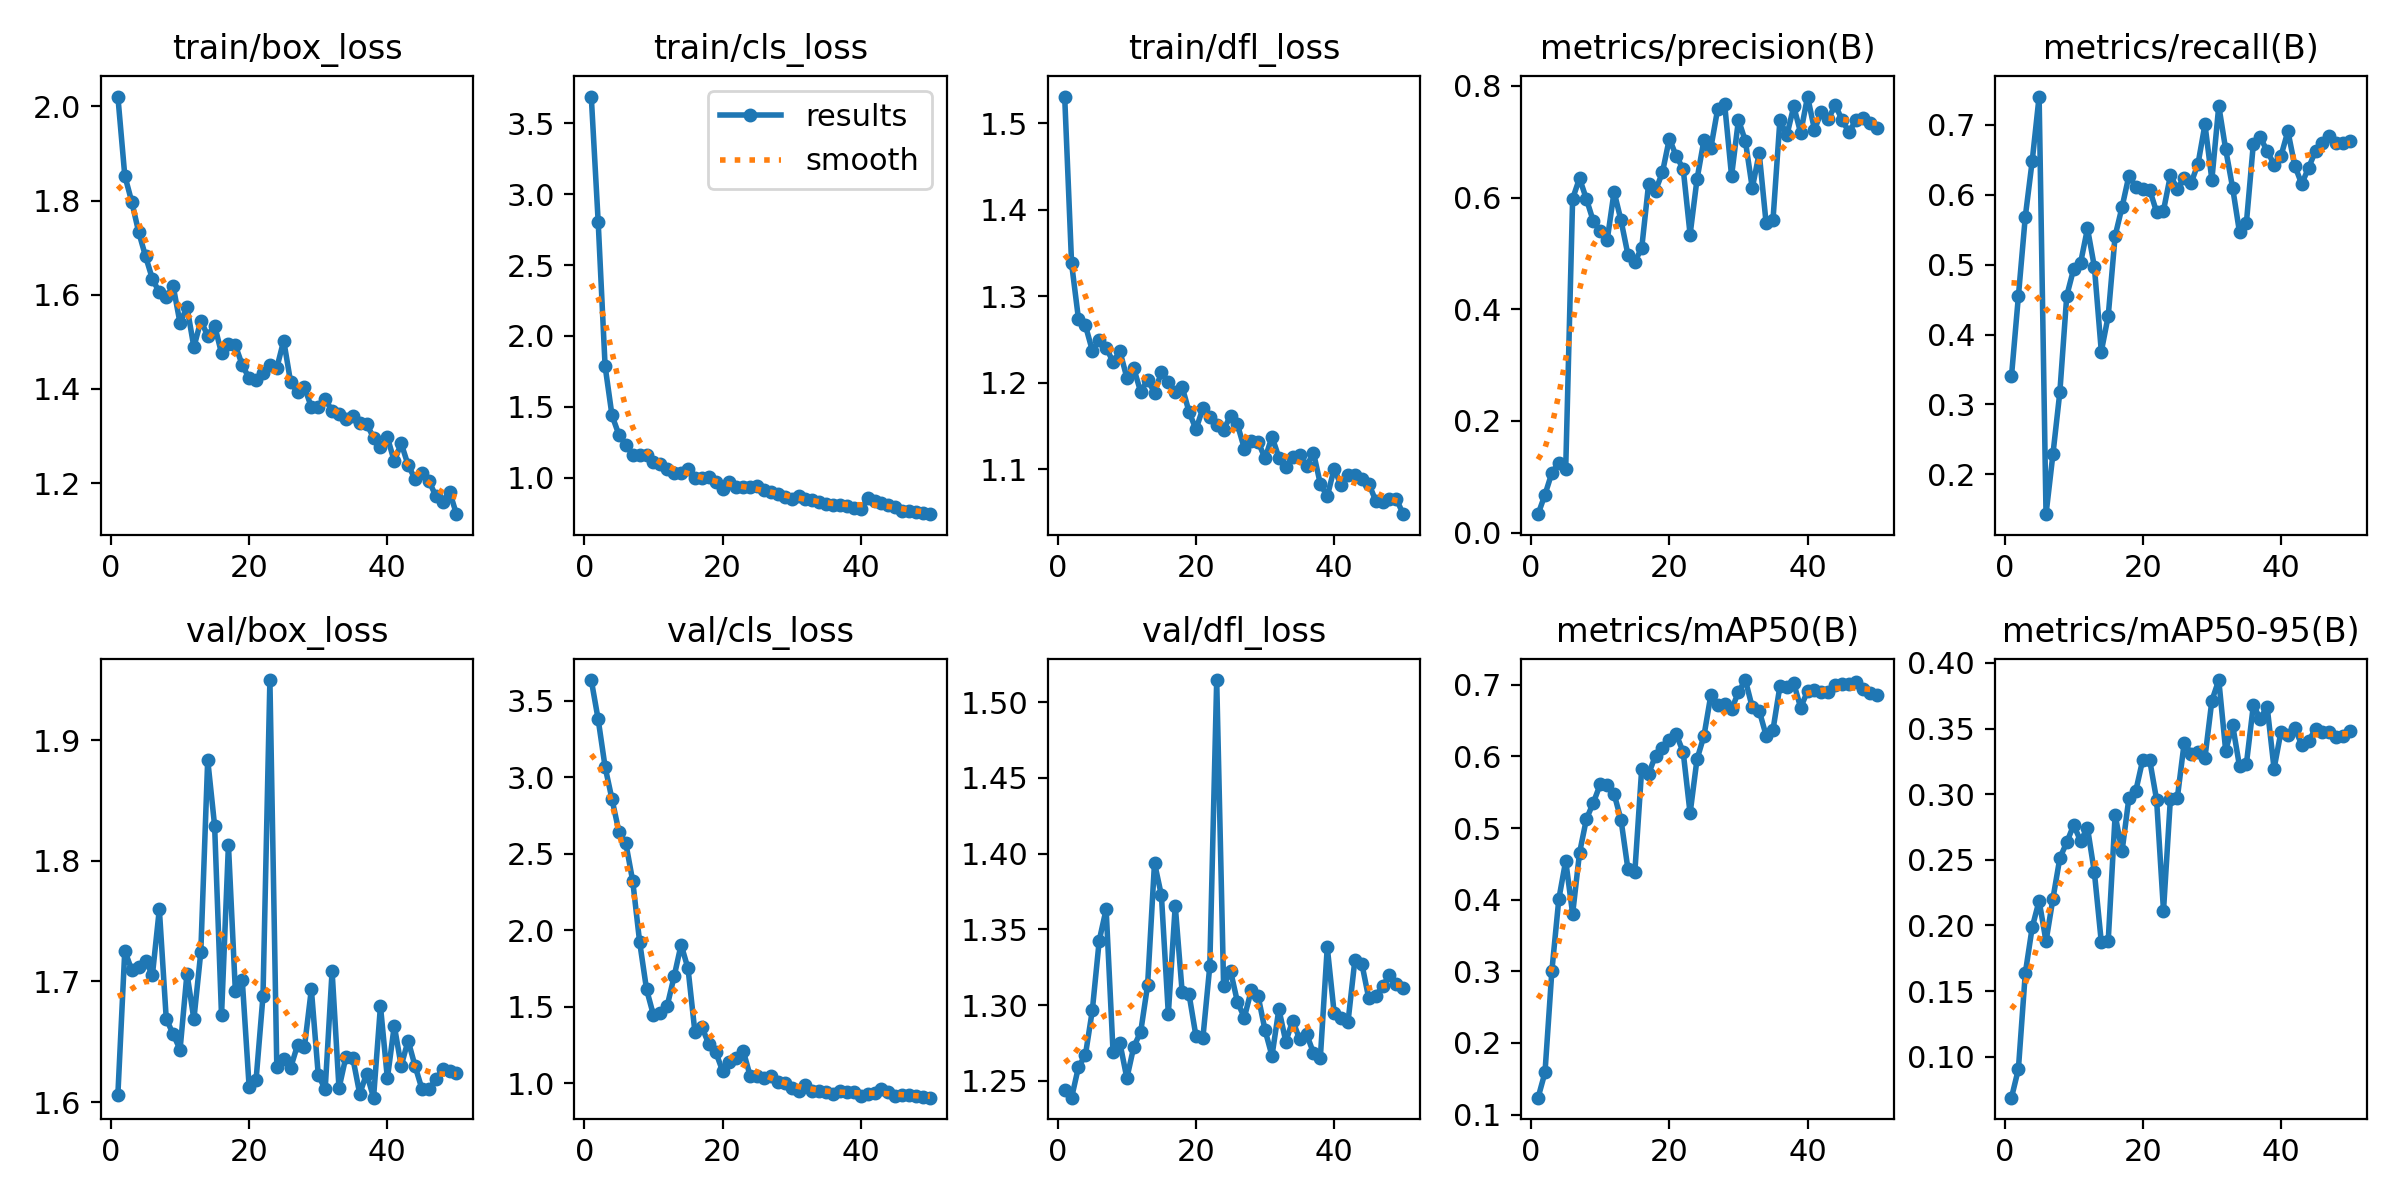

The table this chart was drawn from, first rows:
epoch, time, train/box_loss, train/cls_loss, train/dfl_loss, metrics/precision(B), metrics/recall(B), metrics/mAP50(B), metrics/mAP50-95(B), val/box_loss, val/cls_loss, val/dfl_loss, lr/pg0, lr/pg1, lr/pg2
1, 54.69, 2.021, 3.689, 1.531, 0.03309, 0.3403, 0.1236, 0.06882, 1.606, 3.637, 1.244, 8.75e-05, 8.75e-05, 8.75e-05
2, 130, 1.853, 2.804, 1.338, 0.06807, 0.4546, 0.1588, 0.09057, 1.726, 3.379, 1.239, 0.0001838, 0.0001838, 0.0001838
3, 185.8, 1.798, 1.787, 1.273, 0.1073, 0.5684, 0.301, 0.1636, 1.709, 3.068, 1.259, 0.0002761, 0.0002761, 0.0002761
4, 229.6, 1.734, 1.438, 1.266, 0.1253, 0.6482, 0.4007, 0.1986, 1.712, 2.857, 1.267, 0.0003645, 0.0003645, 0.0003645
5, 274.3, 1.682, 1.302, 1.237, 0.1148, 0.7402, 0.4543, 0.2188, 1.717, 2.645, 1.296, 0.0004489, 0.0004489, 0.0004489
6, 317.8, 1.634, 1.23, 1.249, 0.5979, 0.1432, 0.3802, 0.188, 1.705, 2.569, 1.343, 0.0005293, 0.0005293, 0.0005293
7, 361.4, 1.605, 1.161, 1.24, 0.6345, 0.2289, 0.4653, 0.2204, 1.76, 2.321, 1.363, 0.0006058, 0.0006058, 0.0006058
8, 405.5, 1.595, 1.162, 1.224, 0.5971, 0.3177, 0.5127, 0.2513, 1.669, 1.923, 1.269, 0.0006784, 0.0006784, 0.0006784
9, 451.4, 1.619, 1.158, 1.236, 0.5575, 0.4555, 0.5353, 0.2633, 1.656, 1.613, 1.275, 0.0007469, 0.0007469, 0.0007469
10, 494.8, 1.54, 1.107, 1.206, 0.5403, 0.4938, 0.5613, 0.2765, 1.644, 1.444, 1.252, 0.0008115, 0.0008115, 0.0008115
11, 538.4, 1.574, 1.096, 1.216, 0.5236, 0.5023, 0.5602, 0.2645, 1.707, 1.457, 1.273, 0.0008722, 0.0008722, 0.0008722
12, 581.3, 1.489, 1.06, 1.189, 0.6104, 0.5516, 0.5476, 0.2744, 1.669, 1.507, 1.282, 0.0009289, 0.0009289, 0.0009289
13, 624.8, 1.545, 1.032, 1.203, 0.5593, 0.4966, 0.5117, 0.2404, 1.724, 1.7, 1.313, 0.000953, 0.000953, 0.000953
14, 668.8, 1.514, 1.033, 1.188, 0.4979, 0.3757, 0.4428, 0.1873, 1.884, 1.905, 1.394, 0.0009283, 0.0009283, 0.0009283
15, 712, 1.535, 1.061, 1.212, 0.4852, 0.4265, 0.4382, 0.1882, 1.829, 1.75, 1.372, 0.0009035, 0.0009035, 0.0009035
16, 755.5, 1.476, 0.9974, 1.201, 0.5097, 0.541, 0.5831, 0.2841, 1.672, 1.333, 1.294, 0.0008787, 0.0008787, 0.0008787
17, 799.2, 1.495, 0.9987, 1.189, 0.625, 0.5822, 0.576, 0.2565, 1.813, 1.368, 1.366, 0.000854, 0.000854, 0.000854
18, 842.6, 1.493, 1.005, 1.195, 0.6126, 0.6272, 0.6011, 0.2974, 1.692, 1.255, 1.309, 0.0008293, 0.0008293, 0.0008293
19, 886.1, 1.451, 0.9667, 1.166, 0.6453, 0.611, 0.6111, 0.3028, 1.701, 1.204, 1.307, 0.0008045, 0.0008045, 0.0008045
20, 930.2, 1.423, 0.9161, 1.146, 0.7056, 0.6079, 0.6235, 0.3263, 1.612, 1.08, 1.28, 0.0007797, 0.0007797, 0.0007797
21, 973.5, 1.42, 0.9671, 1.17, 0.674, 0.607, 0.6306, 0.3261, 1.619, 1.137, 1.278, 0.000755, 0.000755, 0.000755
22, 1017, 1.435, 0.9316, 1.16, 0.6516, 0.5753, 0.6061, 0.2958, 1.688, 1.166, 1.326, 0.0007302, 0.0007302, 0.0007302
23, 1061, 1.452, 0.9343, 1.151, 0.5338, 0.5773, 0.5206, 0.2112, 1.95, 1.209, 1.515, 0.0007055, 0.0007055, 0.0007055
24, 1105, 1.445, 0.9355, 1.146, 0.6327, 0.6274, 0.596, 0.2965, 1.629, 1.045, 1.313, 0.0006808, 0.0006808, 0.0006808
25, 1149, 1.503, 0.9388, 1.161, 0.7027, 0.6082, 0.6284, 0.297, 1.636, 1.043, 1.323, 0.000656, 0.000656, 0.000656
26, 1193, 1.414, 0.9143, 1.152, 0.6888, 0.624, 0.6854, 0.3393, 1.628, 1.034, 1.302, 0.0006312, 0.0006312, 0.0006312
27, 1236, 1.393, 0.8962, 1.124, 0.7592, 0.6167, 0.6713, 0.3309, 1.647, 1.045, 1.292, 0.0006065, 0.0006065, 0.0006065
28, 1282, 1.404, 0.8842, 1.132, 0.7673, 0.6443, 0.6734, 0.3318, 1.646, 1.007, 1.31, 0.0005818, 0.0005818, 0.0005818
29, 1328, 1.362, 0.8607, 1.131, 0.6387, 0.7003, 0.6655, 0.3278, 1.694, 1.001, 1.306, 0.000557, 0.000557, 0.000557
30, 1374, 1.362, 0.8465, 1.112, 0.7392, 0.6213, 0.69, 0.3713, 1.622, 0.9704, 1.283, 0.0005322, 0.0005322, 0.0005322
31, 1418, 1.38, 0.8685, 1.137, 0.7012, 0.727, 0.7066, 0.387, 1.611, 0.9493, 1.266, 0.0005075, 0.0005075, 0.0005075
32, 1463, 1.353, 0.8478, 1.113, 0.617, 0.6647, 0.6683, 0.3332, 1.709, 0.986, 1.297, 0.0004827, 0.0004827, 0.0004827
33, 1508, 1.346, 0.8403, 1.103, 0.6797, 0.6101, 0.6639, 0.3528, 1.611, 0.947, 1.276, 0.000458, 0.000458, 0.000458
34, 1553, 1.337, 0.8257, 1.114, 0.5542, 0.5462, 0.6292, 0.3213, 1.638, 0.9489, 1.29, 0.0004332, 0.0004332, 0.0004332
35, 1597, 1.343, 0.8142, 1.116, 0.5607, 0.56, 0.6373, 0.3232, 1.637, 0.9386, 1.278, 0.0004085, 0.0004085, 0.0004085
36, 1642, 1.329, 0.805, 1.103, 0.7391, 0.6725, 0.6982, 0.3676, 1.607, 0.9285, 1.281, 0.0003837, 0.0003837, 0.0003837
37, 1686, 1.326, 0.8086, 1.119, 0.7114, 0.6819, 0.6973, 0.3576, 1.624, 0.9509, 1.269, 0.000359, 0.000359, 0.000359
38, 1731, 1.297, 0.8012, 1.083, 0.7632, 0.6625, 0.7021, 0.3667, 1.604, 0.9387, 1.265, 0.0003343, 0.0003343, 0.0003343
39, 1778, 1.277, 0.7823, 1.068, 0.7159, 0.643, 0.6681, 0.3194, 1.68, 0.9382, 1.338, 0.0003095, 0.0003095, 0.0003095
40, 1823, 1.298, 0.7746, 1.101, 0.7809, 0.6552, 0.6912, 0.3476, 1.62, 0.9156, 1.295, 0.0002848, 0.0002848, 0.0002848
41, 1868, 1.247, 0.8534, 1.081, 0.7214, 0.6907, 0.6933, 0.3453, 1.663, 0.9275, 1.292, 0.00026, 0.00026, 0.00026
42, 1910, 1.285, 0.837, 1.094, 0.754, 0.6413, 0.6897, 0.3502, 1.63, 0.9357, 1.289, 0.0002352, 0.0002352, 0.0002352
43, 1954, 1.238, 0.8174, 1.093, 0.7402, 0.6153, 0.6895, 0.3378, 1.651, 0.9639, 1.33, 0.0002105, 0.0002105, 0.0002105
44, 1997, 1.209, 0.8047, 1.089, 0.7662, 0.6384, 0.6991, 0.3405, 1.63, 0.9404, 1.327, 0.0001857, 0.0001857, 0.0001857
45, 2040, 1.221, 0.792, 1.083, 0.7386, 0.6625, 0.7012, 0.3498, 1.611, 0.9159, 1.305, 0.000161, 0.000161, 0.000161
46, 2082, 1.206, 0.7651, 1.064, 0.7172, 0.6743, 0.7011, 0.3475, 1.611, 0.9204, 1.306, 0.0001363, 0.0001363, 0.0001363
47, 2126, 1.173, 0.7612, 1.062, 0.7386, 0.6832, 0.704, 0.3472, 1.619, 0.921, 1.313, 0.0001115, 0.0001115, 0.0001115
48, 2169, 1.16, 0.7547, 1.065, 0.7423, 0.6745, 0.6943, 0.3438, 1.627, 0.9147, 1.32, 8.675e-05, 8.675e-05, 8.675e-05
49, 2212, 1.182, 0.751, 1.065, 0.7334, 0.6745, 0.6888, 0.3445, 1.626, 0.9079, 1.314, 6.2e-05, 6.2e-05, 6.2e-05
50, 2255, 1.134, 0.7412, 1.048, 0.725, 0.676, 0.6857, 0.3483, 1.624, 0.9042, 1.311, 3.725e-05, 3.725e-05, 3.725e-05
